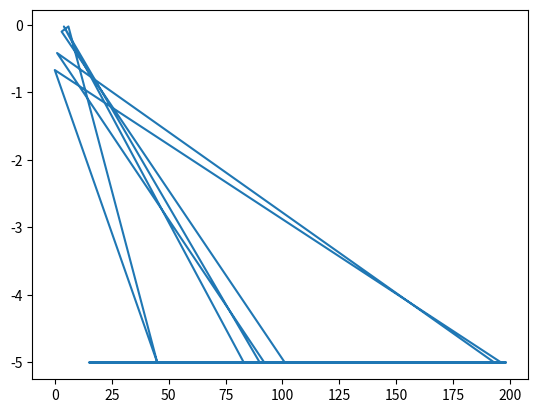

This chart was generated by the following Python code:
import matplotlib.pyplot as plt
import random

X=[random.randrange(200) for i in range(100)]
y=[((0.5*((75+10*i-i**2)**.5))-5) for i in X]
plt.plot(X,y)
plt.show()
print(X)
print(y)
